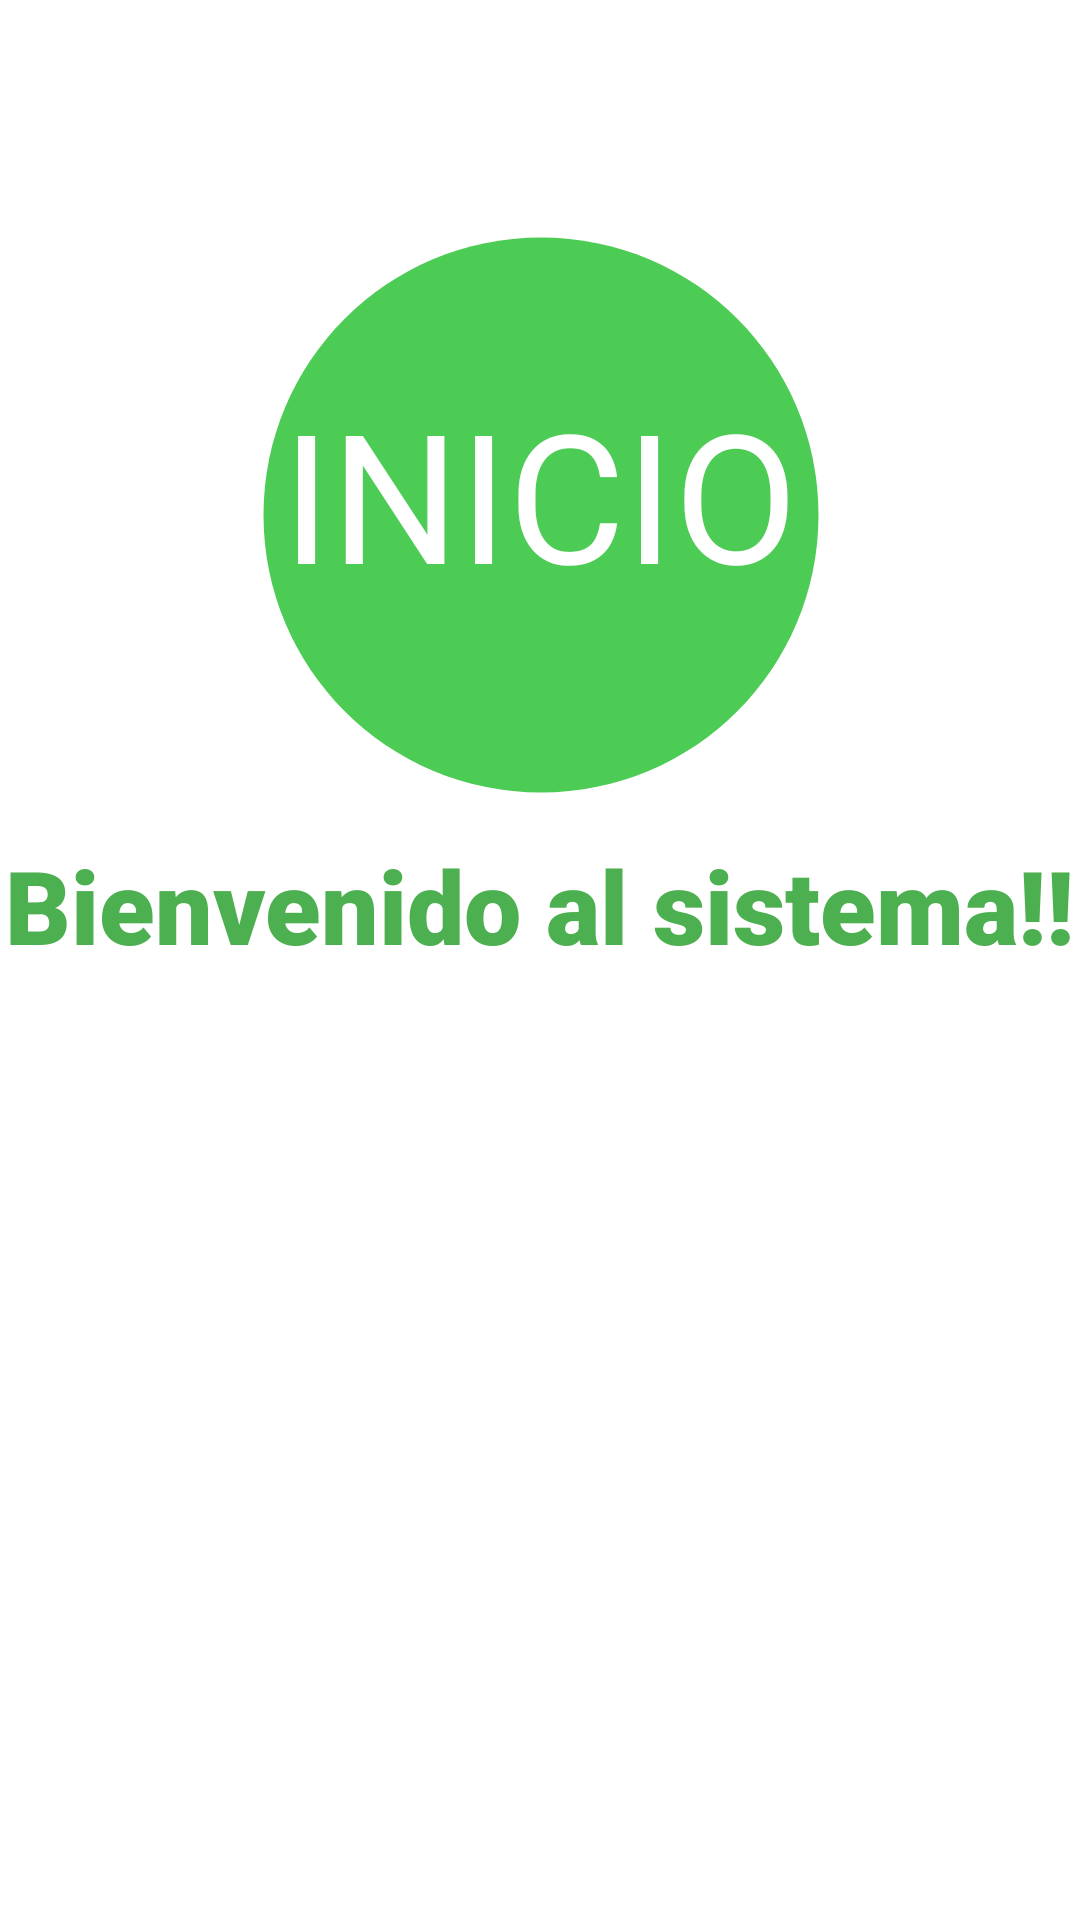

Produce the Android XML layout that renders to this screen, including the resource entries it uses.
<!-- AndroidManifest.xml: application theme Theme.Emulador_20230002 -->
<!-- res/layout/fragment_home.xml -->
<?xml version="1.0" encoding="utf-8"?>
<androidx.constraintlayout.widget.ConstraintLayout xmlns:android="http://schemas.android.com/apk/res/android"
    xmlns:app="http://schemas.android.com/apk/res-auto"
    xmlns:tools="http://schemas.android.com/tools"
    android:layout_width="match_parent"
    android:layout_height="match_parent"
    tools:context=".ui.home.HomeFragment">

    <ImageView
        android:id="@+id/imageView6"
        android:layout_width="227dp"
        android:layout_height="222dp"
        android:src="@drawable/baseline_circle_1"
        app:layout_constraintBottom_toBottomOf="parent"
        app:layout_constraintEnd_toEndOf="parent"
        app:layout_constraintStart_toStartOf="parent"
        app:layout_constraintTop_toTopOf="parent"
        app:layout_constraintVertical_bias="0.145" />

    <TextView
        android:id="@+id/textView4"
        android:layout_width="wrap_content"
        android:layout_height="wrap_content"
        android:text="INICIO"
        android:textColor="#FFFFFF"
        android:textSize="60sp"
        app:layout_constraintBottom_toBottomOf="parent"
        app:layout_constraintEnd_toEndOf="parent"
        app:layout_constraintStart_toStartOf="parent"
        app:layout_constraintTop_toTopOf="parent"
        app:layout_constraintVertical_bias="0.222" />

    <TextView
        android:id="@+id/textView5"
        android:layout_width="wrap_content"
        android:layout_height="wrap_content"
        android:fontFamily="sans-serif-black"
        android:text="Bienvenido al sistema!!"
        android:textColor="#4CAF50"
        android:textSize="34sp"
        app:layout_constraintBottom_toBottomOf="parent"
        app:layout_constraintEnd_toEndOf="parent"
        app:layout_constraintHorizontal_bias="0.49"
        app:layout_constraintStart_toStartOf="parent"
        app:layout_constraintTop_toTopOf="parent"
        app:layout_constraintVertical_bias="0.469" />

</androidx.constraintlayout.widget.ConstraintLayout>
<!-- resources referenced by this layout -->
<resources>
  <!-- drawable baseline_circle_1 (drawable) -->
  <vector xmlns:android="http://schemas.android.com/apk/res/android" android:height="50dp" android:tint="#4CCB55" android:viewportHeight="24" android:viewportWidth="24" android:width="50dp">
        
      <path android:fillColor="@android:color/white" android:pathData="M12,2C6.47,2 2,6.47 2,12s4.47,10 10,10 10,-4.47 10,-10S17.53,2 12,2z"/>
      
  </vector>
  <style name="Theme.Emulador_20230002" parent="Theme.MaterialComponents.DayNight.DarkActionBar">
          
          <item name="colorPrimary">@color/purple_500</item>
          <item name="colorPrimaryVariant">@color/purple_700</item>
          <item name="colorOnPrimary">@color/white</item>
          
          <item name="colorSecondary">@color/teal_200</item>
          <item name="colorSecondaryVariant">@color/teal_700</item>
          <item name="colorOnSecondary">@color/black</item>
          
          <item name="android:statusBarColor">?attr/colorPrimaryVariant</item>
          
      </style>
  <!-- not gathered from this repository: default colours our renderer supplied (Android Studio template values) -->
  <color name="purple_500">#FF6200EE</color>
  <color name="purple_700">#FF3700B3</color>
  <color name="teal_200">#FF03DAC5</color>
  <color name="teal_700">#FF018786</color>
  <color name="black">#FF000000</color>
  <color name="white">#FFFFFFFF</color>
</resources>
